Run: headless pygame with SDL's dummy video driver; simulated clock (each Clock.tick advances the game by its frame time, no real sleeping); random seed 0; keys injected as events and as key.get_pressed() state; no mouse input; restart key RETURN tapped at the start of phases 3 and 4.
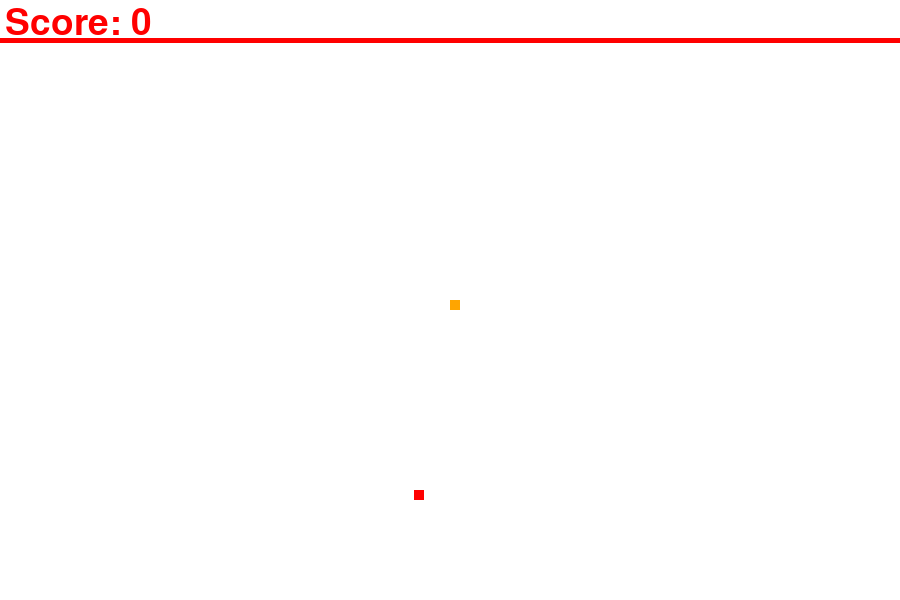
Frame 1 of 4 · flips 1–60 · no input
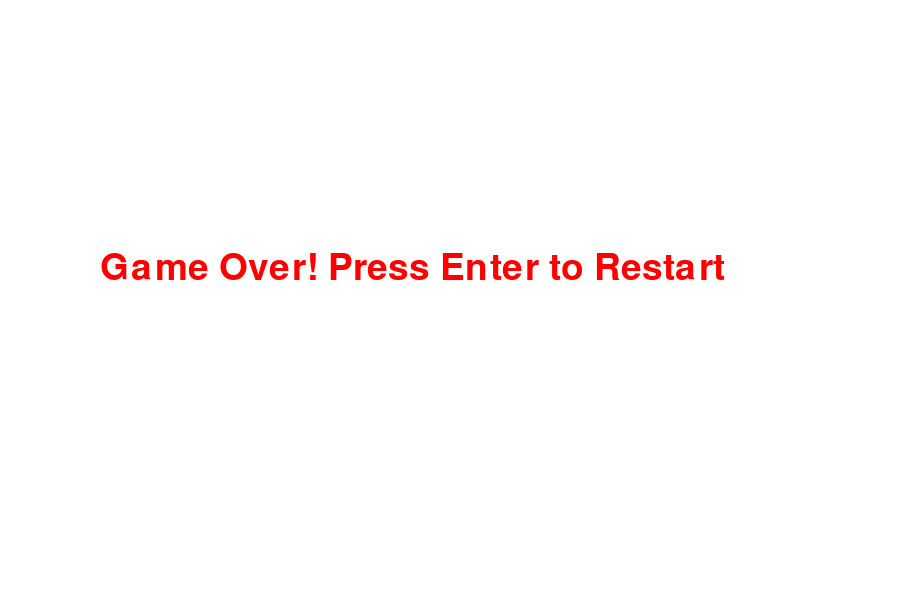
Frame 2 of 4 · flips 61–180 · tapped SPACE, RETURN · held RIGHT (→), D
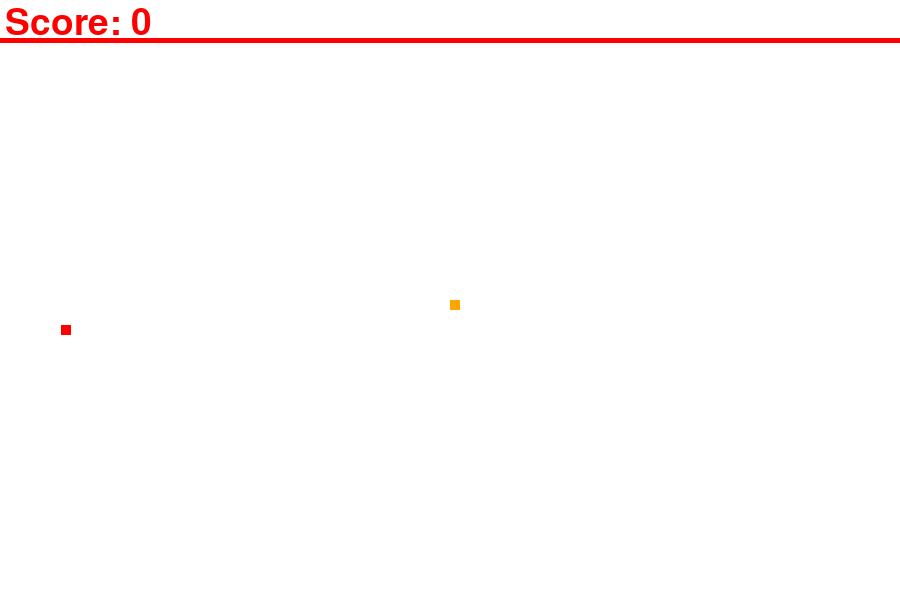
Frame 3 of 4 · flips 181–300 · tapped RETURN · held DOWN (↓), S
Frame 4 of 4 · flips 301–420 · tapped RETURN · held LEFT (←), A, UP (↑), W · screen same as frame 2, image omitted

The pygame program that drew these frames:

# 10/2/2020
# snake with pygame from copy assignment
# My Idea to add my flavor to snake is to make it a game called 'BOL'
# 'BOL' is snake but allows you to return to a start point to deposit
# your snake load and earn points

import pygame
import random
# initializing pygame
pygame.init()

# colors
white = (255, 255, 255) # rgb format
red = (255, 0, 0)
black = (0, 0, 0)
orange = (255, 165, 0)

# Creating window
screen_width = 900
screen_height = 600
gameWindow = pygame.display.set_mode((screen_width, screen_height))

# Game Title
pygame.display.set_caption("BOL")
pygame.display.update()
clock = pygame.time.Clock()
font = pygame.font.SysFont(None, 55)

def text_screen(text, color, x, y):
    screen_text = font.render(text, True, color)
    gameWindow.blit(screen_text, [x,y])

def plot_snake(gameWindow, color, snk_list, snake_size):
    for x,y in snk_list:
        pygame.draw.rect(gameWindow, color, [x, y, snake_size, snake_size])
#[x, y, snake_size, snake_size] <--this provides pygame.draw.rect the coordinates and dimensions for snake

#homebase allows storage & scoring of snake length
def home_base(gameWindow, color, snake_size):
    homebase_x = 450
    homebase_y = 300
    color = orange
    pygame.draw.rect(gameWindow, color, [homebase_x, homebase_y, snake_size, snake_size])

#def home_base(gameWindow, color, snk_list, snake_size):
    #homebase_x = 45
    #homebase_y = 55
    #color = orange
    #pygame.draw.rect(gameWindow, color, [homebase_x, homebase_y, snake_size, snake_size])

# GAME LOOP
def gameloop():
    exit_game = False
    game_over = False
    #snake starting placement
    snake_x = 450
    snake_y = 300
    velocity_x = 0
    velocity_y = 0
    snk_list = []
    snk_length = 1
    homebase_x = 45
    homebase_y = 55    

    food_x = random.randint(20, screen_width-20)
    food_y = random.randint(60, screen_height-20)
    score = 0
    init_velocity = 4
    #size of snake square
    snake_size = 10
    fps = 60 # fps = frames per second
    while not exit_game:
        if game_over:
            gameWindow.fill(white)
            text_screen("Game Over! Press Enter to Restart", red, 100, 250)

            for event in pygame.event.get():
                if event.type == pygame.QUIT:
                    exit_game = True

                if event.type == pygame.KEYDOWN:
                    if event.key == pygame.K_RETURN:
                        gameloop()
        else:
            for event in pygame.event.get():
                if event.type == pygame.QUIT:
                    exit_game = True

                if event.type == pygame.KEYDOWN:
                    if event.key == pygame.K_RIGHT:
                        velocity_x = init_velocity
                        velocity_y = 0

                    if event.key == pygame.K_LEFT:
                        velocity_x = - init_velocity
                        velocity_y = 0

                    if event.key == pygame.K_UP:
                        velocity_y = - init_velocity
                        velocity_x = 0

                    if event.key == pygame.K_DOWN:
                        velocity_y = init_velocity
                        velocity_x = 0
            snake_x = snake_x + velocity_x
            snake_y = snake_y + velocity_y
            #logic for food pickup
            if abs(snake_x - food_x)<10 and abs(snake_y - food_y)<10:
                #score +=1
                food_x = random.randint(20, screen_width - 30)
                food_y = random.randint(60, screen_height -30)
                snk_length +=5
            #logic for home base deposit
            if abs(snake_x - homebase_x)<10 and abs (snake_y - homebase_y)<10:
                if snk_length == 1:
                    pass
                else:
                    score = snk_length
                    snk_length = 1


                #homebase_storage = []
                #for i in homebase_storage:
                    #score += 1
                #homebase_storage.extend(snk_length)
                #nk_length = [1]
                #score +=1 #(this caused the score to rise as long as snake was at homebase, not what I wanted)
            #draw game window
            gameWindow.fill (white)
            #draw score
            text_screen("Score: " + str(score), red, 5, 5)
            #draw food
            pygame.draw.rect(gameWindow, red, [food_x, food_y, snake_size, snake_size])
            #draw line at top of box below score (helps player understand map edge)
            pygame.draw.line(gameWindow, red, (0, 40), (900, 40), 5)

            head = []
            head.append(snake_x)
            head.append(snake_y)
            #snake list begins empty, 
            snk_list.append(head)

            if len(snk_list)>snk_length:
                del snk_list[0]

            if head in snk_list[:-1]:
                game_over = True

            if snake_x<0 or snake_x>screen_width - 20 or snake_y<50 or snake_y>screen_height-20:
                game_over = True
            plot_snake(gameWindow, black, snk_list, snake_size)
            home_base(gameWindow, orange, snake_size)
            #home_base(gameWindow, orange, snake_size, snake_size)
        pygame.display.update()
        clock.tick(fps)
    pygame.quit()
    quit()
gameloop()
